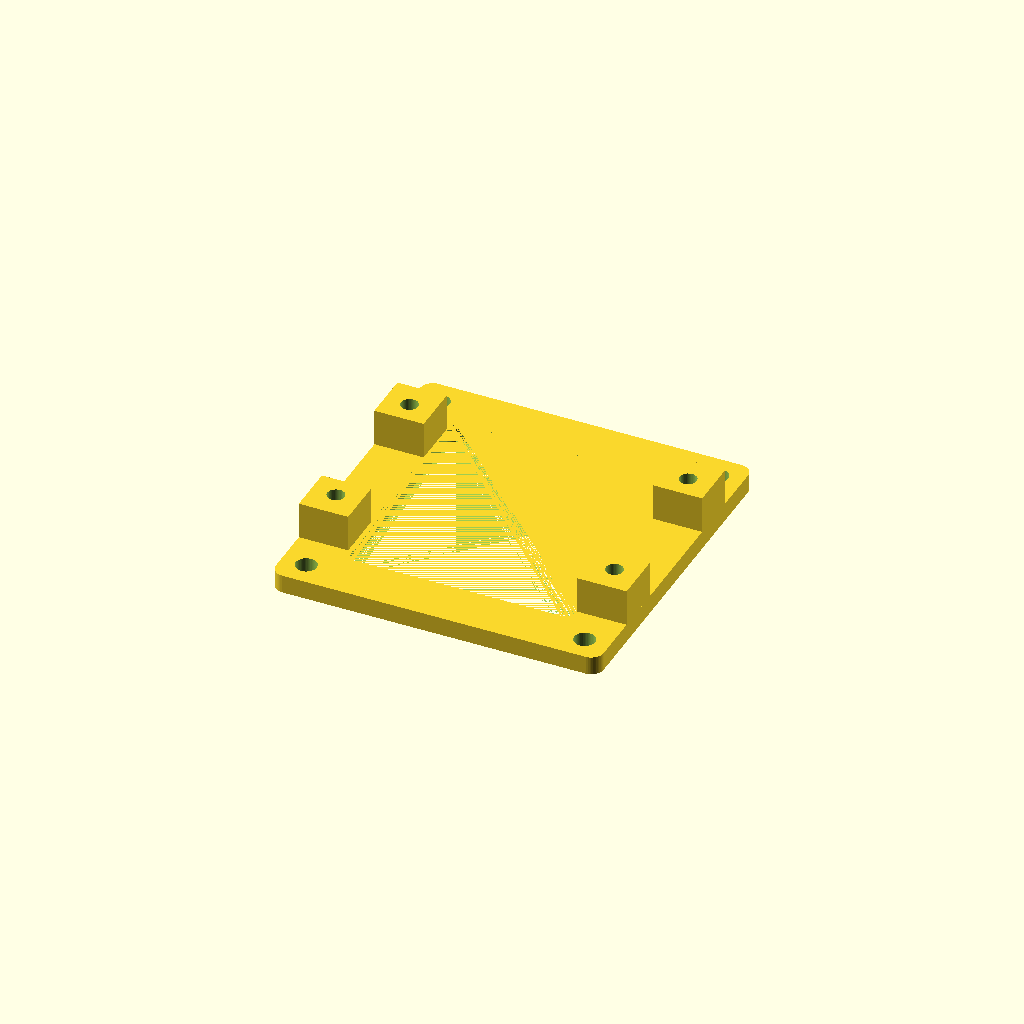
Cell 1 — every parameter at its default value.
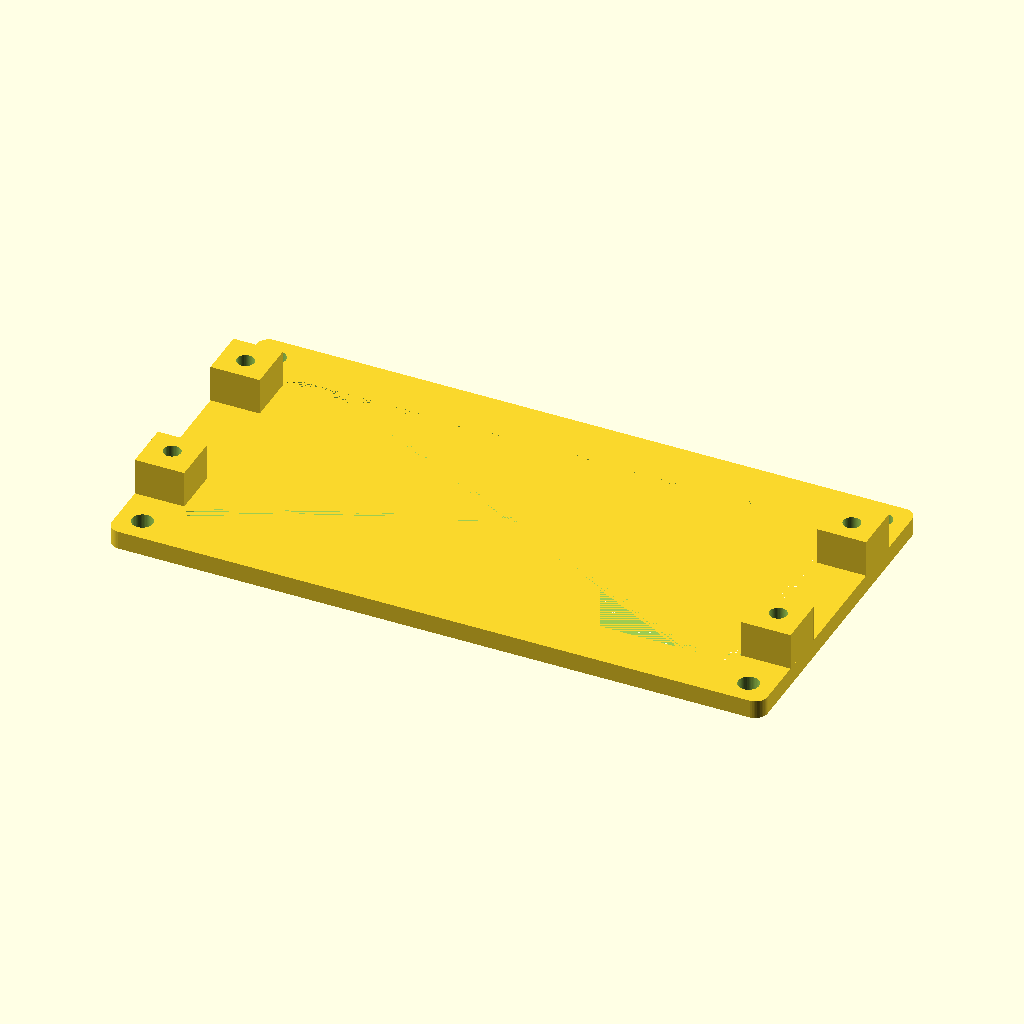
Cell 2: tpl_len = 106.4 (everything else at default).
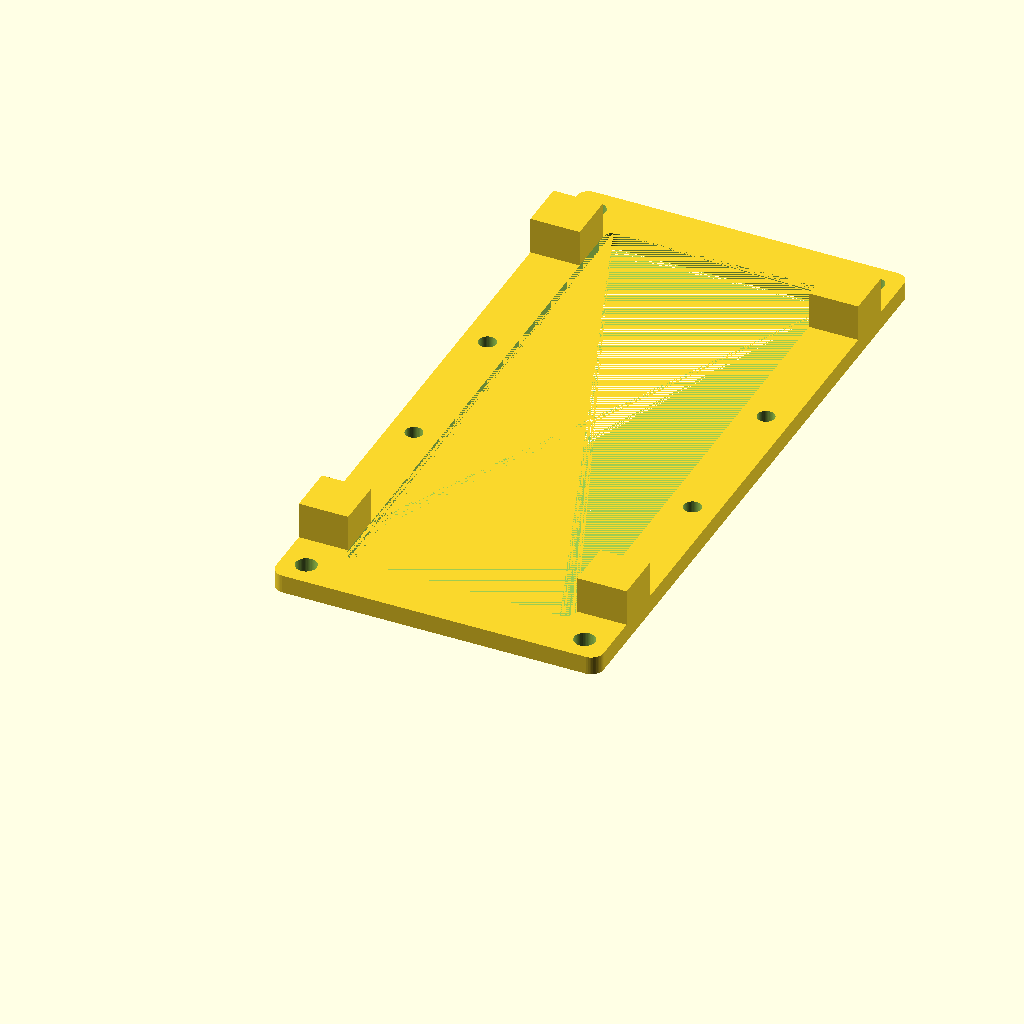
Cell 3 — tpl_wid set to 108.6, the other parameters unchanged.
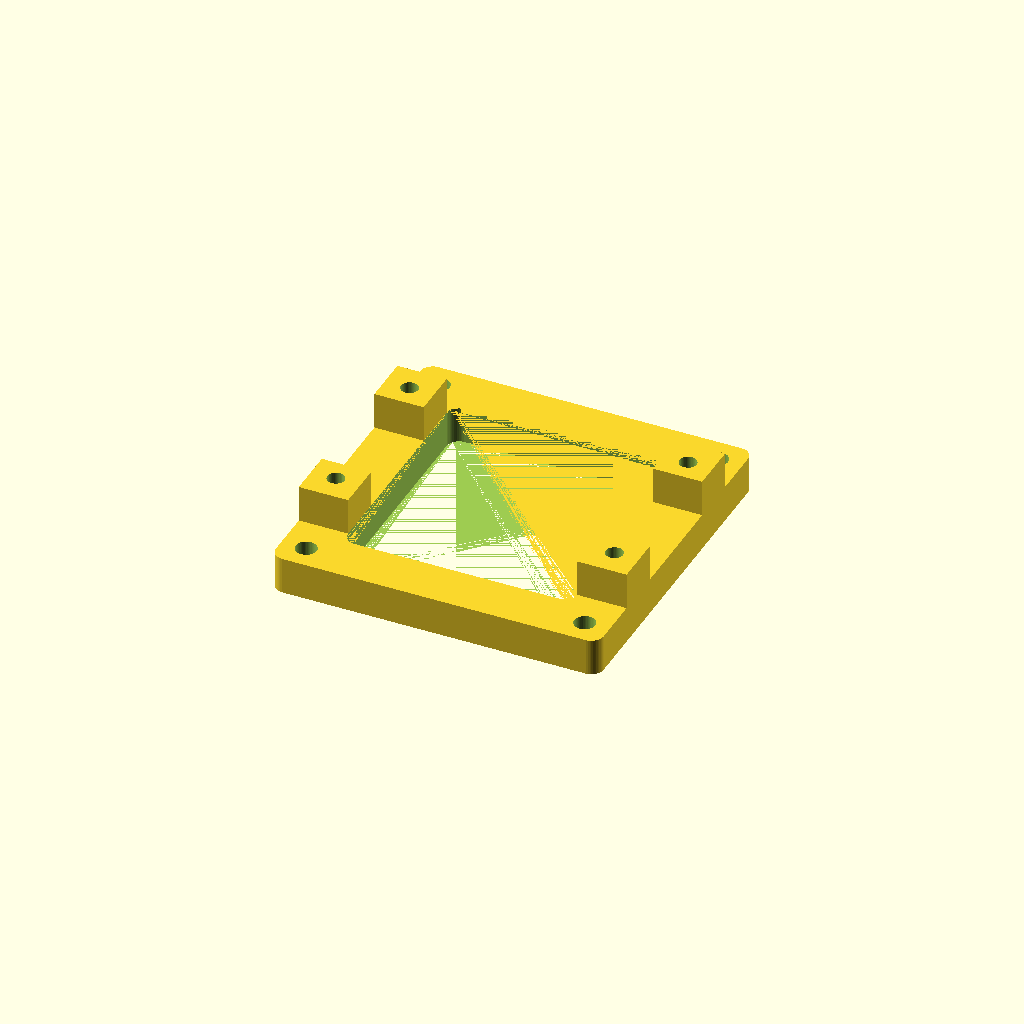
Cell 4: tpl_thx = 6 (everything else at default).
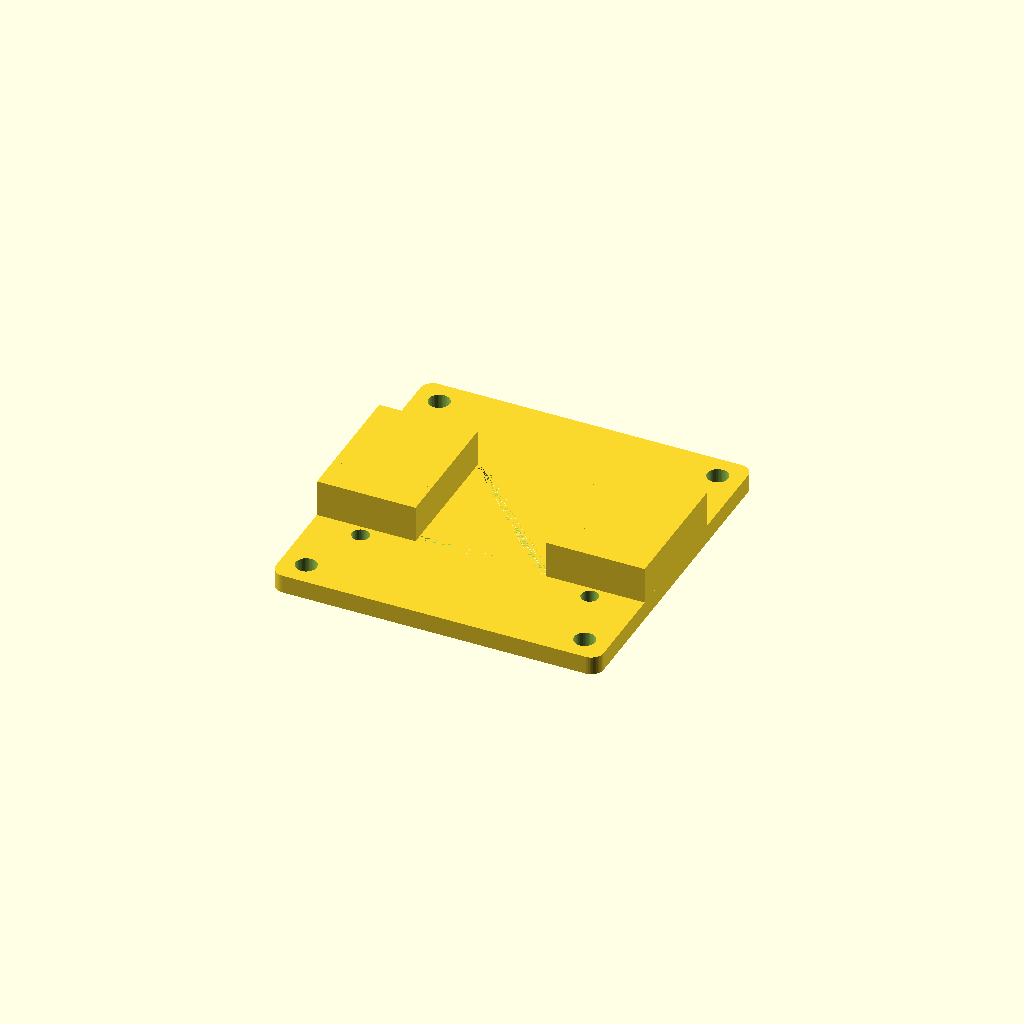
Cell 5: the same model with tpl_sid = 16.
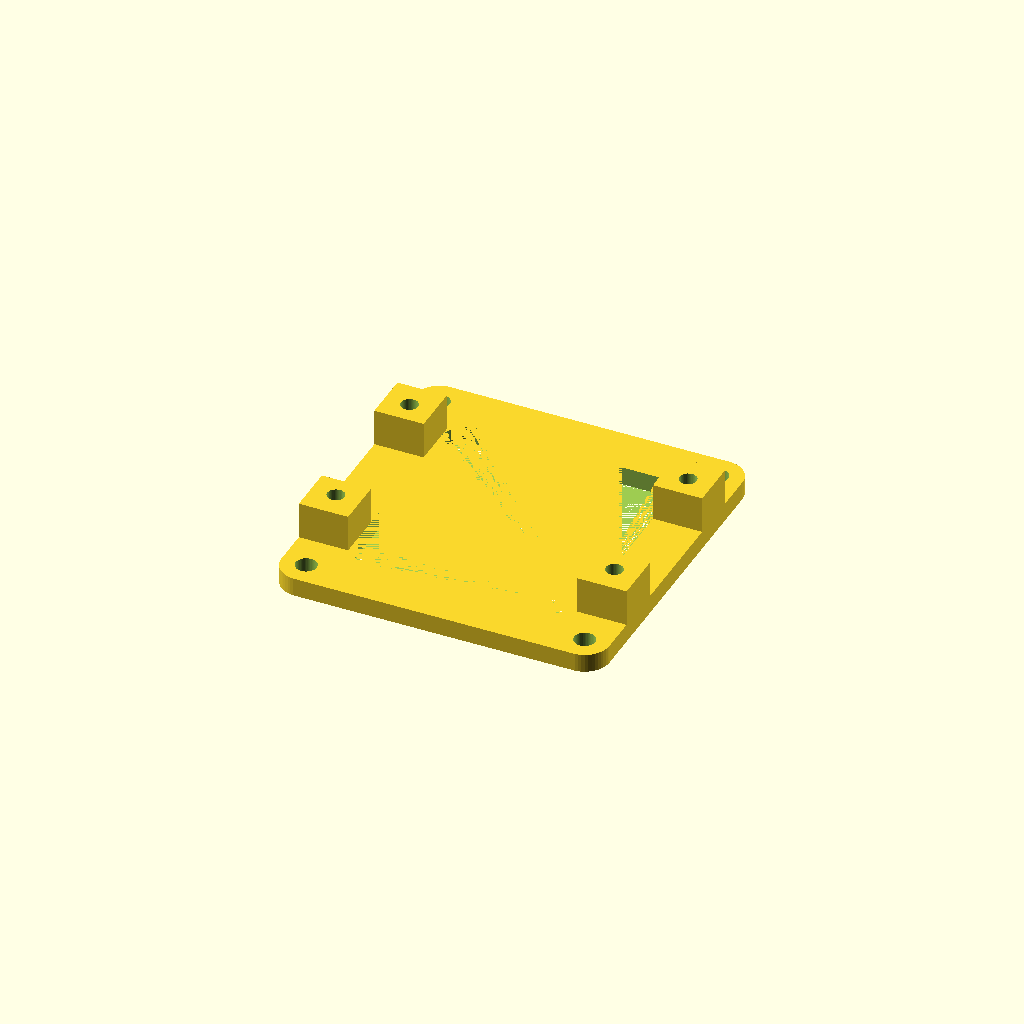
Cell 6: the same model with tpl_rad = 4.
All cells are drawn from one camera (rotation 55°, 0°, 25°, orthographic, colour scheme Cornfield), so only the parameter changes between them.
The OpenSCAD source (scad/powerbox/pwrTplt.scad):
/* File: pwrTplt.scad
 * Power unit: Top plate
 * Author: deh
 * Latest edit: 20180603
 * 
 */

include <../library_deh/deh_shapes.scad>
include <../library_deh/deh_shapes2.scad>
include <../library_deh/Plano_frame.scad>
include <../library_deh/fasteners.scad>
include <../library_deh/ridged_screw_hole.scad>

 $fn=50;

tpl_len = 53.2;// Length (x)
tpl_wid = 54.3;	// Width (y)
tpl_thx = 3;	// Thickness (z)
tpl_sid = 8;	// Side bar thickness
tpl_rad = 2;	// Corner radius
tpl_ofs = 4;	// Offset of screw hole center from edge
tpl_dia = 3.4;	// Screw hole shank diameter

module top_plate()
{
	difference()
	{
/* ***** rounded_rectangle_hull ********************
 * wid  = width, x direction 
 * slen = length, y direction
 * ht   = height (or thickness if you prefer)
 * cut  = x & y direction of chamfer
 * rad  = z axis, radius of corner rounding
*/
	union()
	{
		rounded_rectangle_hull(tpl_len,tpl_wid,tpl_thx,0,tpl_rad);
	}

	union()
	{
		// Center punchout
		len1 = tpl_len - tpl_sid*2;
		wid1 = tpl_wid - tpl_sid*2;
		ofy1 = tpl_sid;
		translate([0,ofy1,0])
			rounded_rectangle_hull(len1,wid1,tpl_thx,0,tpl_rad);

		// Screw holes
		tpl_holes();
	}
	}
}
module tpl_hole(dx,dy)
{
	translate([dx,dy,0])
		cylinder(d=tpl_dia,h=50,center= false);
}
module tpl_holes()
{
	ofx = tpl_len/2 - tpl_ofs;
	ofy = tpl_wid - tpl_ofs;
	tpl_hole( ofx, ofy);
	tpl_hole(-ofx, ofy);
	tpl_hole( ofx,tpl_ofs);
	tpl_hole(-ofx,tpl_ofs);

}
tpl_pcb_thx = 6;	// Thickness of bar on top for pcb mt
module tpl_pcb_mt(dx,dy)
{
len = tpl_sid;
wid = tpl_sid;
ofx = dx - tpl_sid/2;
ofz = tpl_pcb_thx/2 + tpl_thx;
		translate([ofx,dy,ofz])
			cube([len,wid,tpl_pcb_thx],center = true);
}
module tpl_pcb_mts()
{
ofx = tpl_len/2;
ofy1 = tpl_wid - tpl_sid*2 + 2;
	tpl_pcb_mt( ofx, ofy1);
	tpl_pcb_mt(-ofx+tpl_sid, ofy1);
ofy2 = tpl_sid*2 - 2;
	tpl_pcb_mt( ofx, ofy2);
	tpl_pcb_mt(-ofx+tpl_sid, ofy2);
}
tpl_pcb_hole_d = 2.8;	// pcb mt hole diameter
module tpl_pcb_mts_hole(dx,dy)
{
	translate([dx,dy,0])
		cylinder(d=tpl_pcb_hole_d, h=100,center=false);
}
module tpl_pcb_mts_holes()
{
ofx1 = tpl_len/2 -tpl_sid/2;
ofy1 = tpl_wid/2 - 12.8;
	tpl_pcb_mts_hole( ofx1,ofy1);
	tpl_pcb_mts_hole(-ofx1,ofy1);
ofy2 = tpl_wid/2 + 12.8;
	tpl_pcb_mts_hole( ofx1,ofy2);
	tpl_pcb_mts_hole(-ofx1,ofy2);

}

module total()
{
	difference()
	{
		union()
		{
			top_plate();
			tpl_pcb_mts();
		}
		union()
		{
			tpl_pcb_mts_holes();

		}
	}
}
total();
Customizer parameters (derived from the source; name, type, default, range or options):
tpl_len: number, default 53.2
tpl_wid: number, default 54.3
tpl_thx: number, default 3
tpl_sid: number, default 8
tpl_rad: number, default 2
tpl_ofs: number, default 4
tpl_dia: number, default 3.4
